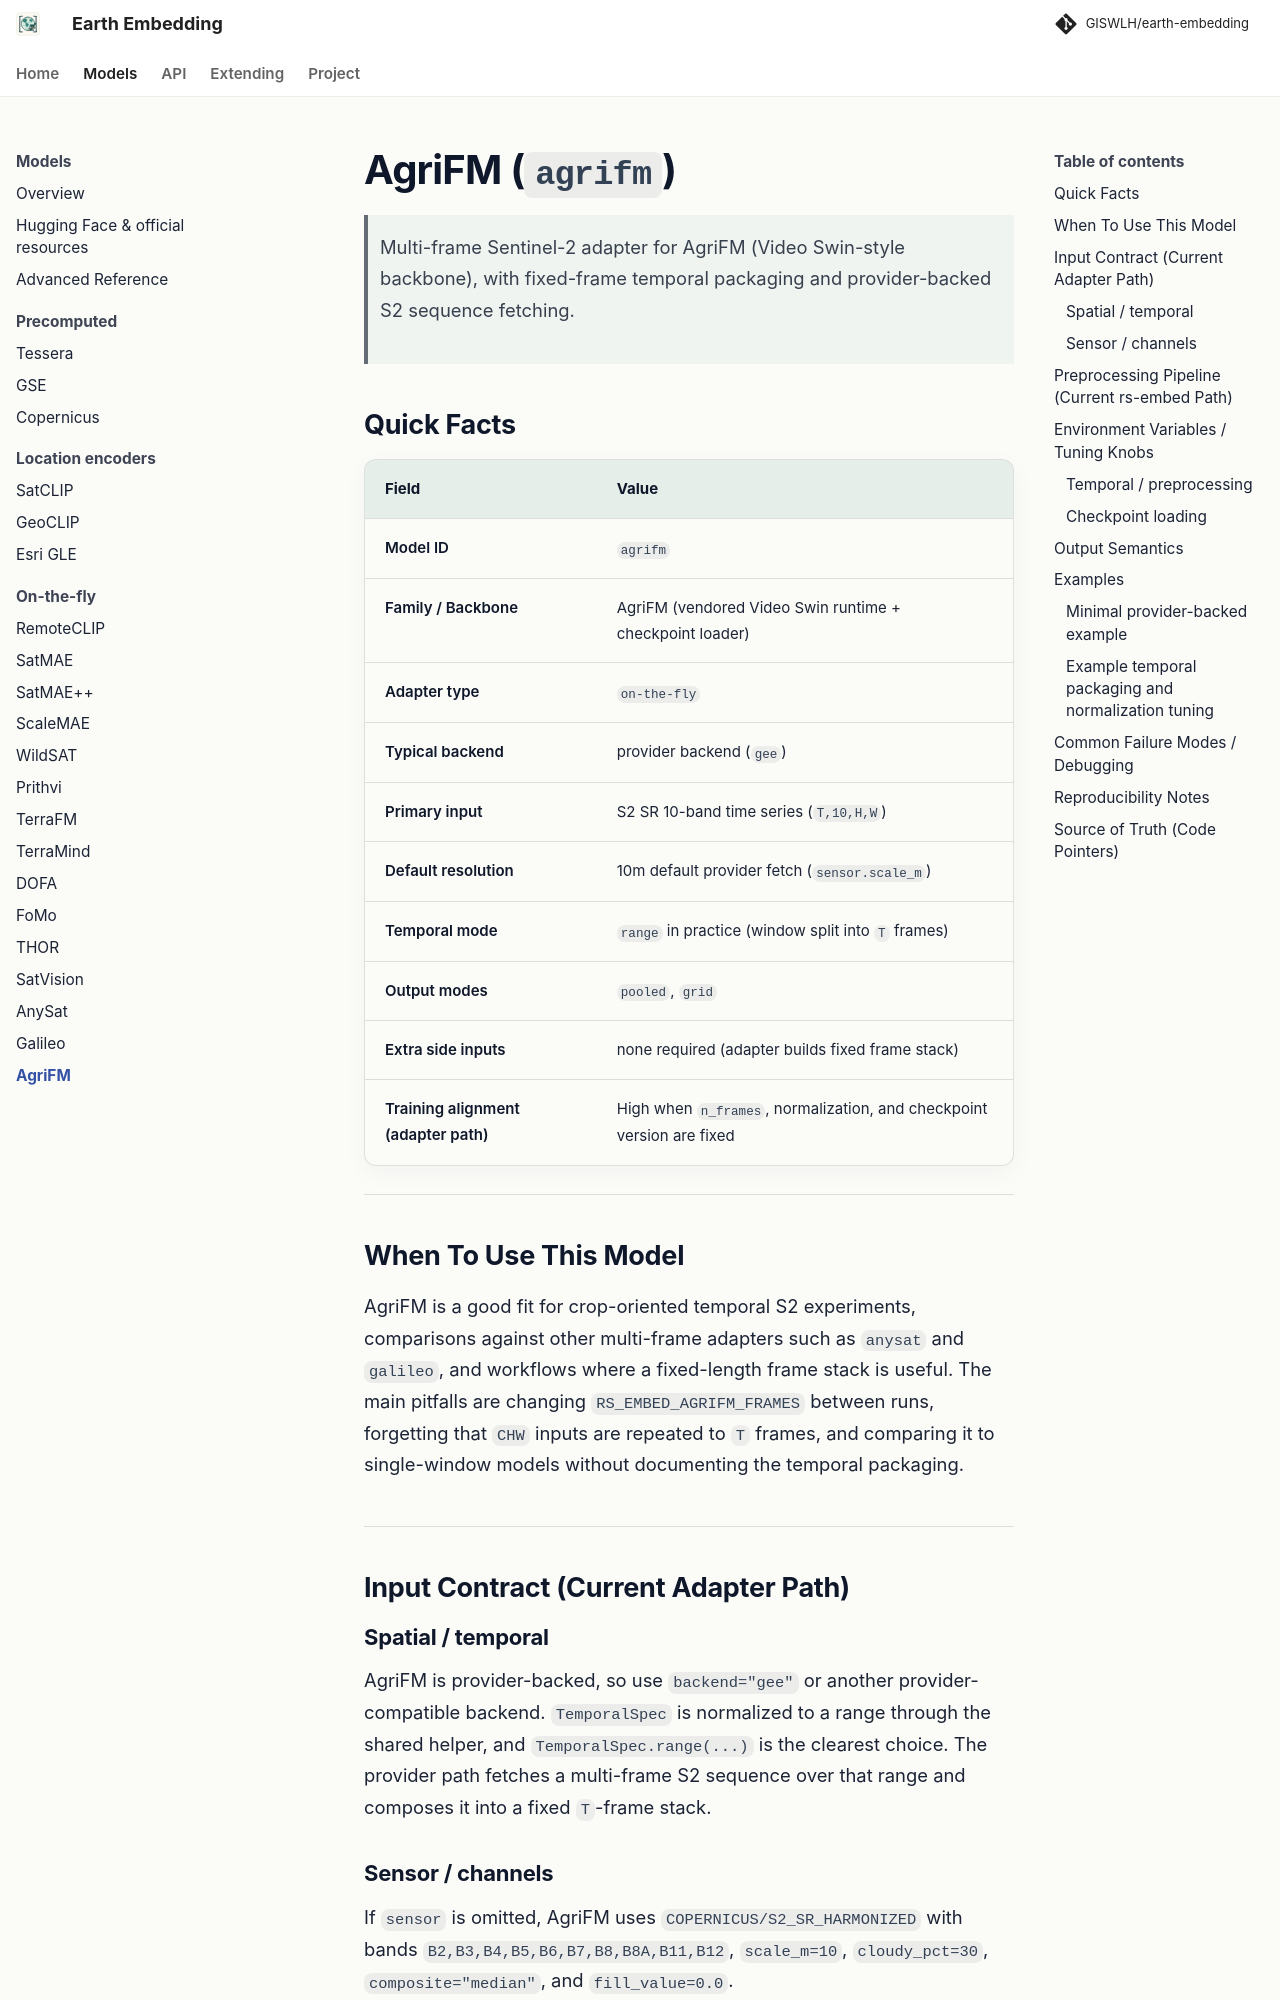

repository: GISWLH/earth-embedding · page: dev/models/agrifm/index.html · generator: mkdocs

# AgriFM (`agrifm`)

> Multi-frame Sentinel-2 adapter for AgriFM (Video Swin-style backbone), with fixed-frame temporal packaging and provider-backed S2 sequence fetching.

## Quick Facts

| Field                             | Value                                                                 |
| --------------------------------- | --------------------------------------------------------------------- |
| Model ID                          | `agrifm`                                                              |
| Family / Backbone                 | AgriFM (vendored Video Swin runtime + checkpoint loader)              |
| Adapter type                      | `on-the-fly`                                                          |
| Typical backend                   | provider backend (`gee`)                                              |
| Primary input                     | S2 SR 10-band time series (`T,10,H,W`)                                |
| Default resolution                | 10m default provider fetch (`sensor.scale_m`)                         |
| Temporal mode                     | `range` in practice (window split into `T` frames)                    |
| Output modes                      | `pooled`, `grid`                                                      |
| Extra side inputs                 | none required (adapter builds fixed frame stack)                      |
| Training alignment (adapter path) | High when `n_frames`, normalization, and checkpoint version are fixed |

---

## When To Use This Model

AgriFM is a good fit for crop-oriented temporal S2 experiments, comparisons against other multi-frame adapters such as `anysat` and `galileo`, and workflows where a fixed-length frame stack is useful. The main pitfalls are changing `RS_EMBED_AGRIFM_FRAMES` between runs, forgetting that `CHW` inputs are repeated to `T` frames, and comparing it to single-window models without documenting the temporal packaging.

---

## Input Contract (Current Adapter Path)

### Spatial / temporal

AgriFM is provider-backed, so use `backend="gee"` or another provider-compatible backend. `TemporalSpec` is normalized to a range through the shared helper, and `TemporalSpec.range(...)` is the clearest choice. The provider path fetches a multi-frame S2 sequence over that range and composes it into a fixed `T`-frame stack.
